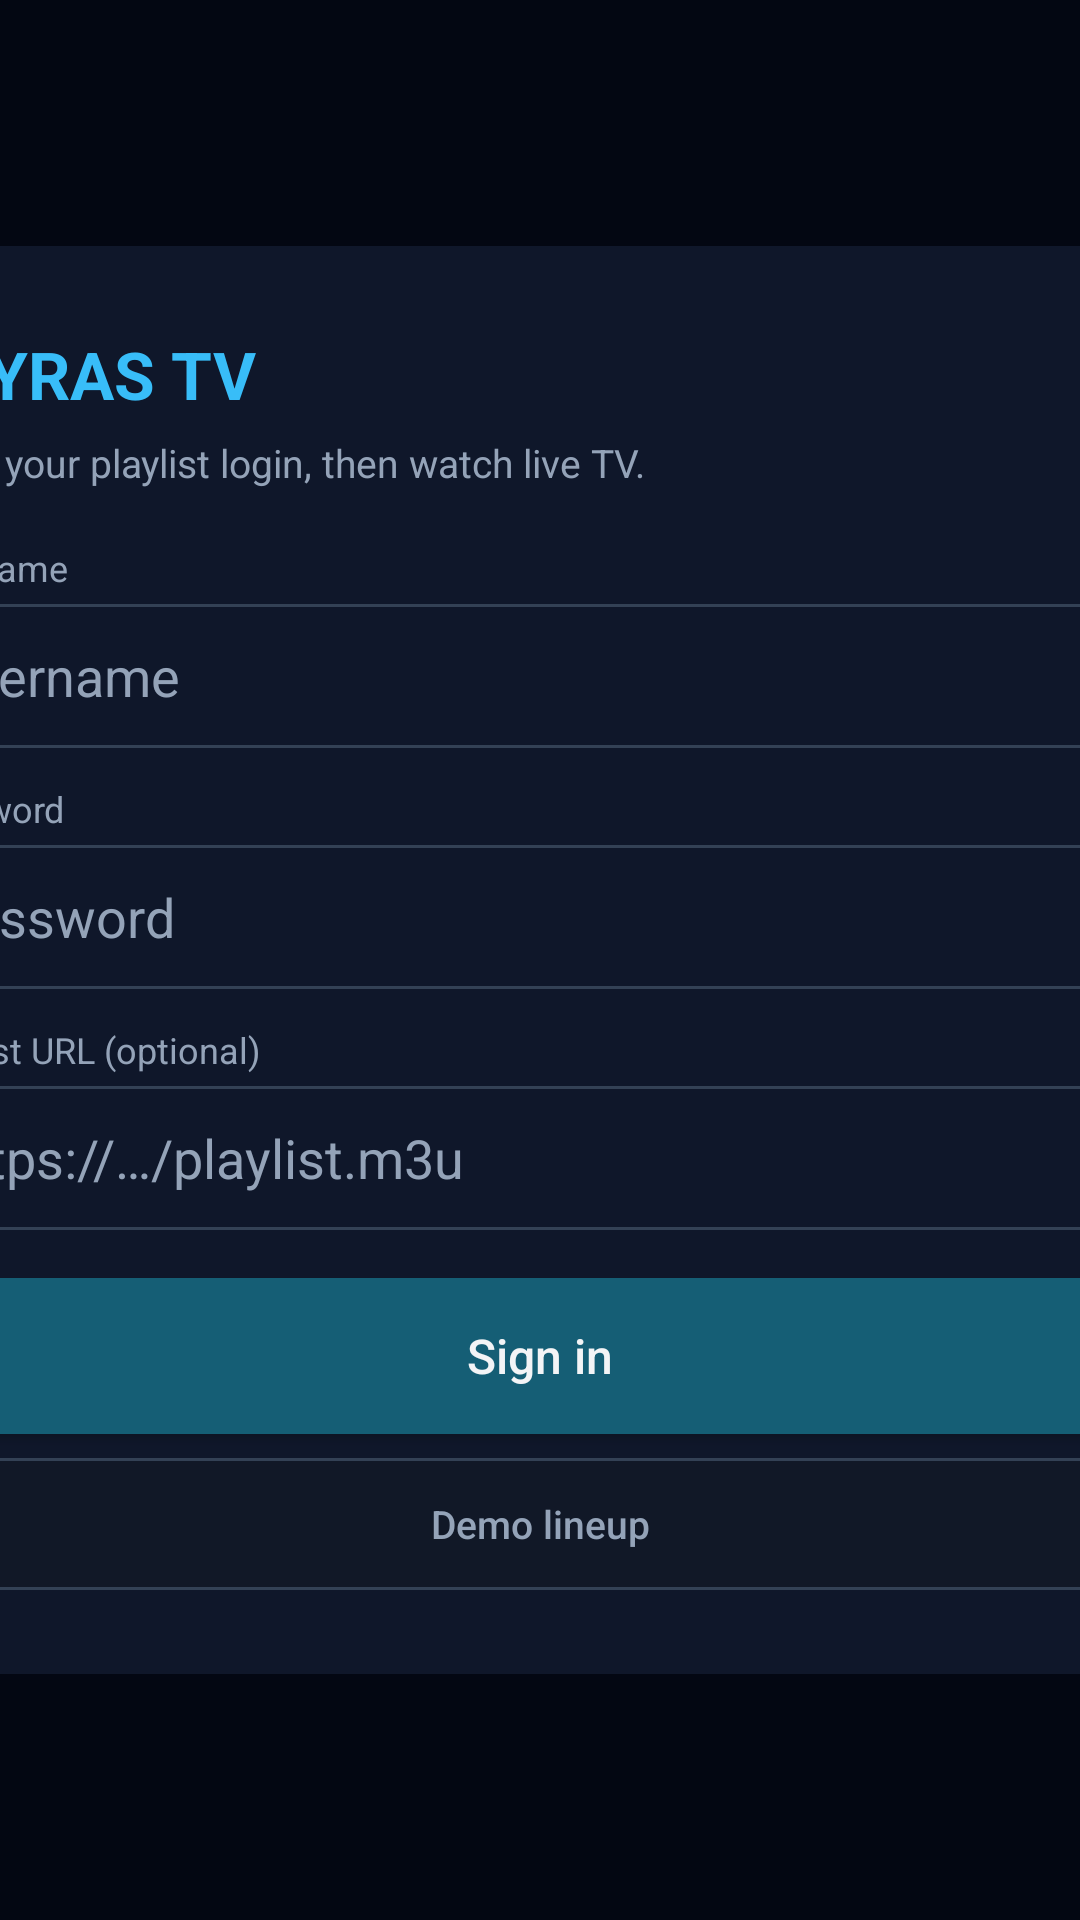

Reconstruct the res/layout file that produces this screen, plus the resources it refers to.
<!-- AndroidManifest.xml: activity theme Theme.SkyrasTv -->
<!-- res/layout/activity_sign_in.xml -->
<?xml version="1.0" encoding="utf-8"?>
<FrameLayout xmlns:android="http://schemas.android.com/apk/res/android"
    android:id="@+id/sign_in_root"
    android:layout_width="match_parent"
    android:layout_height="match_parent"
    android:background="@color/skyras_black"
    android:keepScreenOn="true">

    <LinearLayout
        android:layout_width="480dp"
        android:layout_height="wrap_content"
        android:layout_gravity="center"
        android:background="@color/skyras_panel_solid"
        android:orientation="vertical"
        android:padding="28dp">

        <TextView
            android:layout_width="match_parent"
            android:layout_height="wrap_content"
            android:text="@string/sign_in_title"
            android:textColor="@color/skyras_cyan"
            android:textSize="22sp"
            android:textStyle="bold" />

        <TextView
            android:layout_width="match_parent"
            android:layout_height="wrap_content"
            android:layout_marginTop="6dp"
            android:text="@string/sign_in_subtitle"
            android:textColor="@color/skyras_muted"
            android:textSize="13sp" />

        <TextView
            android:layout_width="match_parent"
            android:layout_height="wrap_content"
            android:layout_marginTop="18dp"
            android:text="@string/label_username"
            android:textColor="@color/skyras_muted"
            android:textSize="12sp" />

        <EditText
            android:id="@+id/input_username"
            android:layout_width="match_parent"
            android:layout_height="48dp"
            android:layout_marginTop="4dp"
            android:background="@drawable/tv_field"
            android:focusable="true"
            android:focusableInTouchMode="true"
            android:hint="@string/hint_username"
            android:imeOptions="actionNext"
            android:inputType="text"
            android:nextFocusDown="@id/input_password"
            android:paddingStart="12dp"
            android:paddingEnd="12dp"
            android:singleLine="true"
            android:textColor="@color/skyras_text"
            android:textColorHint="@color/skyras_muted" />

        <TextView
            android:layout_width="match_parent"
            android:layout_height="wrap_content"
            android:layout_marginTop="12dp"
            android:text="@string/label_password"
            android:textColor="@color/skyras_muted"
            android:textSize="12sp" />

        <EditText
            android:id="@+id/input_password"
            android:layout_width="match_parent"
            android:layout_height="48dp"
            android:layout_marginTop="4dp"
            android:background="@drawable/tv_field"
            android:focusable="true"
            android:focusableInTouchMode="true"
            android:hint="@string/hint_password"
            android:imeOptions="actionNext"
            android:inputType="textPassword"
            android:nextFocusDown="@id/input_m3u"
            android:nextFocusUp="@id/input_username"
            android:paddingStart="12dp"
            android:paddingEnd="12dp"
            android:singleLine="true"
            android:textColor="@color/skyras_text"
            android:textColorHint="@color/skyras_muted" />

        <TextView
            android:layout_width="match_parent"
            android:layout_height="wrap_content"
            android:layout_marginTop="12dp"
            android:text="@string/label_m3u"
            android:textColor="@color/skyras_muted"
            android:textSize="12sp" />

        <EditText
            android:id="@+id/input_m3u"
            android:layout_width="match_parent"
            android:layout_height="48dp"
            android:layout_marginTop="4dp"
            android:background="@drawable/tv_field"
            android:focusable="true"
            android:focusableInTouchMode="true"
            android:hint="@string/hint_m3u"
            android:imeOptions="actionDone"
            android:inputType="textUri"
            android:nextFocusDown="@id/button_sign_in"
            android:nextFocusUp="@id/input_password"
            android:paddingStart="12dp"
            android:paddingEnd="12dp"
            android:singleLine="true"
            android:textColor="@color/skyras_text"
            android:textColorHint="@color/skyras_muted" />

        <TextView
            android:id="@+id/sign_in_error"
            android:layout_width="match_parent"
            android:layout_height="wrap_content"
            android:layout_marginTop="10dp"
            android:textColor="#FCA5A5"
            android:textSize="13sp"
            android:visibility="gone" />

        <Button
            android:id="@+id/button_sign_in"
            android:layout_width="match_parent"
            android:layout_height="52dp"
            android:layout_marginTop="16dp"
            android:background="@drawable/tv_button"
            android:focusable="true"
            android:focusableInTouchMode="true"
            android:nextFocusDown="@id/button_demo"
            android:nextFocusUp="@id/input_m3u"
            android:text="@string/action_sign_in"
            android:textAllCaps="false"
            android:textColor="@color/skyras_text"
            android:textSize="16sp" />

        <Button
            android:id="@+id/button_demo"
            android:layout_width="match_parent"
            android:layout_height="44dp"
            android:layout_marginTop="8dp"
            android:background="@drawable/tv_button_secondary"
            android:focusable="true"
            android:focusableInTouchMode="true"
            android:nextFocusUp="@id/button_sign_in"
            android:text="@string/action_demo"
            android:textAllCaps="false"
            android:textColor="@color/skyras_muted"
            android:textSize="13sp" />
    </LinearLayout>
</FrameLayout>
<!-- resources referenced by this layout -->
<resources>
  <color name="skyras_black">#030712</color>
  <color name="skyras_cyan">#38BDF8</color>
  <color name="skyras_muted">#94A3B8</color>
  <color name="skyras_panel_solid">#0F172A</color>
  <color name="skyras_text">#F3F4F6</color>
  <!-- drawable tv_button (drawable) -->
  <?xml version="1.0" encoding="utf-8"?>
  <selector xmlns:android="http://schemas.android.com/apk/res/android">
      <item android:state_focused="true">
          <shape android:shape="rectangle">
              <solid android:color="#0E7490" />
              <stroke android:width="2dp" android:color="#67E8F9" />
              <corners android:radius="6dp" />
          </shape>
      </item>
      <item android:state_pressed="true">
          <shape android:shape="rectangle">
              <solid android:color="#0E7490" />
              <corners android:radius="6dp" />
          </shape>
      </item>
      <item>
          <shape android:shape="rectangle">
              <solid android:color="#155E75" />
              <corners android:radius="6dp" />
          </shape>
      </item>
  </selector>
  <!-- drawable tv_button_secondary (drawable) -->
  <?xml version="1.0" encoding="utf-8"?>
  <selector xmlns:android="http://schemas.android.com/apk/res/android">
      <item android:state_focused="true">
          <shape android:shape="rectangle">
              <solid android:color="#1E293B" />
              <stroke android:width="2dp" android:color="#38BDF8" />
              <corners android:radius="6dp" />
          </shape>
      </item>
      <item>
          <shape android:shape="rectangle">
              <solid android:color="#111827" />
              <stroke android:width="1dp" android:color="#334155" />
              <corners android:radius="6dp" />
          </shape>
      </item>
  </selector>
  <!-- drawable tv_field (drawable) -->
  <?xml version="1.0" encoding="utf-8"?>
  <selector xmlns:android="http://schemas.android.com/apk/res/android">
      <item android:state_focused="true">
          <shape android:shape="rectangle">
              <solid android:color="#0F172A" />
              <stroke android:width="2dp" android:color="#38BDF8" />
              <corners android:radius="6dp" />
          </shape>
      </item>
      <item>
          <shape android:shape="rectangle">
              <solid android:color="#0F172A" />
              <stroke android:width="1dp" android:color="#334155" />
              <corners android:radius="6dp" />
          </shape>
      </item>
  </selector>
  <string name="action_demo">Demo lineup</string>
  <string name="action_sign_in">Sign in</string>
  <string name="hint_m3u">https://…/playlist.m3u</string>
  <string name="hint_password">password</string>
  <string name="hint_username">username</string>
  <string name="label_m3u">Playlist URL (optional)</string>
  <string name="label_password">Password</string>
  <string name="label_username">Username</string>
  <string name="sign_in_subtitle">Enter your playlist login, then watch live TV.</string>
  <string name="sign_in_title">SKYRAS TV</string>
  <style name="Theme.SkyrasTv" parent="Theme.AppCompat.NoActionBar">
          <item name="android:windowFullscreen">true</item>
          <item name="android:windowNoTitle">true</item>
          <item name="android:windowBackground">@color/skyras_black</item>
          <item name="android:colorBackground">@color/skyras_black</item>
          <item name="android:statusBarColor">@color/skyras_black</item>
          <item name="android:navigationBarColor">@color/skyras_black</item>
          <item name="android:windowContentOverlay">@null</item>
          <item name="colorPrimary">@color/skyras_cyan</item>
          <item name="colorAccent">@color/skyras_accent</item>
          <item name="android:textColor">@color/skyras_text</item>
      </style>
  <color name="skyras_accent">#22D3EE</color>
</resources>
